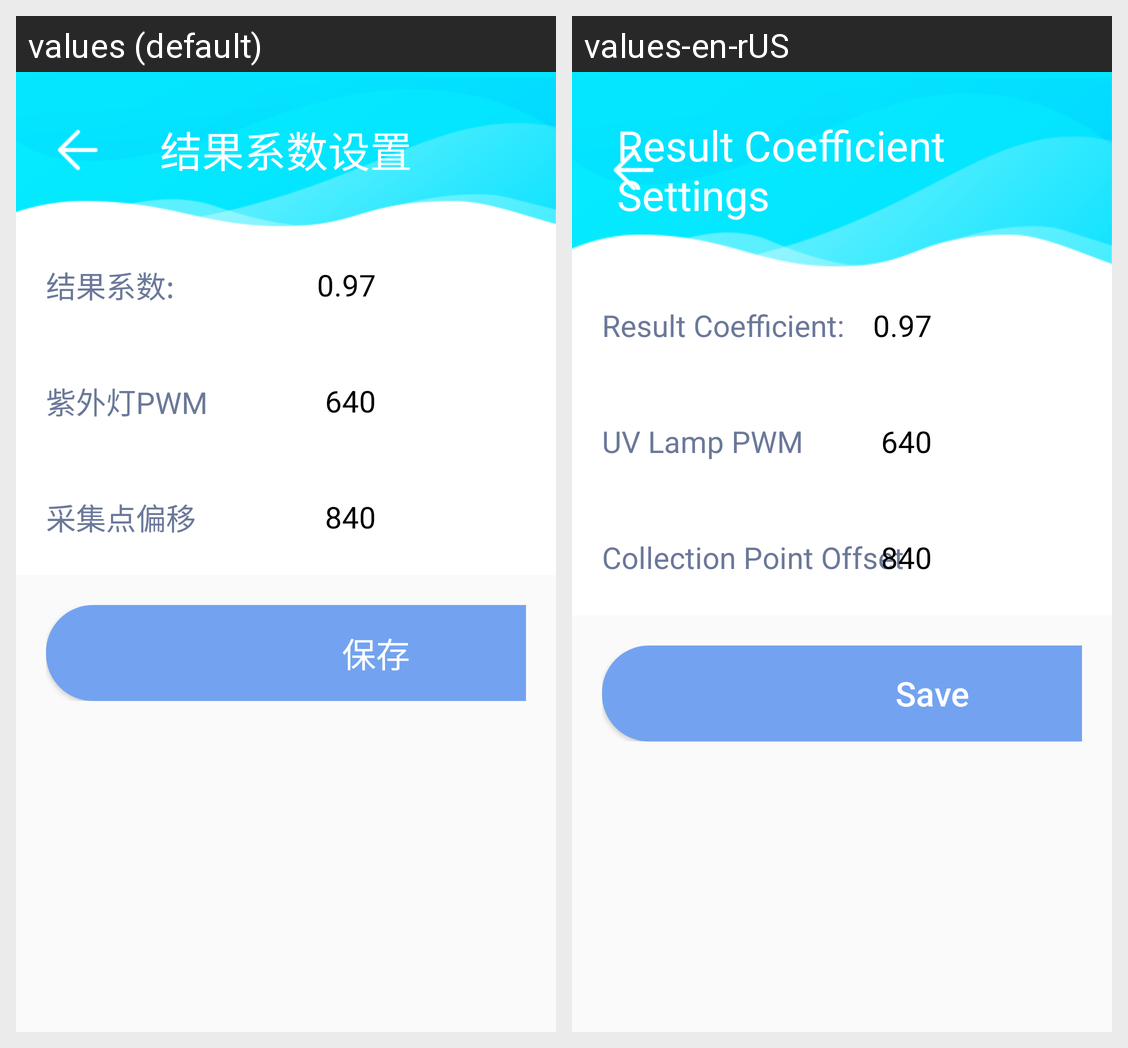

Translations of the strings shown on this Android screen, per locale in the grid:
Android screen res/layout/activity_coefficient.xml rendered under 2 locales, left to right: values (default), values-en-rUS. Device: Nexus 5 (rendered at 1080×1920; each locale shown at half size, 540×960, under a caption strip naming it); theme AppTheme.NoActionBar.
Strings drawn on this screen, with the default value and each locale's value (text and hints the layout hard-codes, and strings that could not be matched under every locale, appear in the picture but are not listed):

string227
  values: 结果系数设置
  values-en-rUS: Result Coefficient Settings

string228
  values: 结果系数:
  values-en-rUS: Result Coefficient:

string296
  values: 紫外灯PWM
  values-en-rUS: UV Lamp PWM

string298
  values: 采集点偏移
  values-en-rUS: Collection Point Offset

string113
  values: 保存
  values-en-rUS: Save
